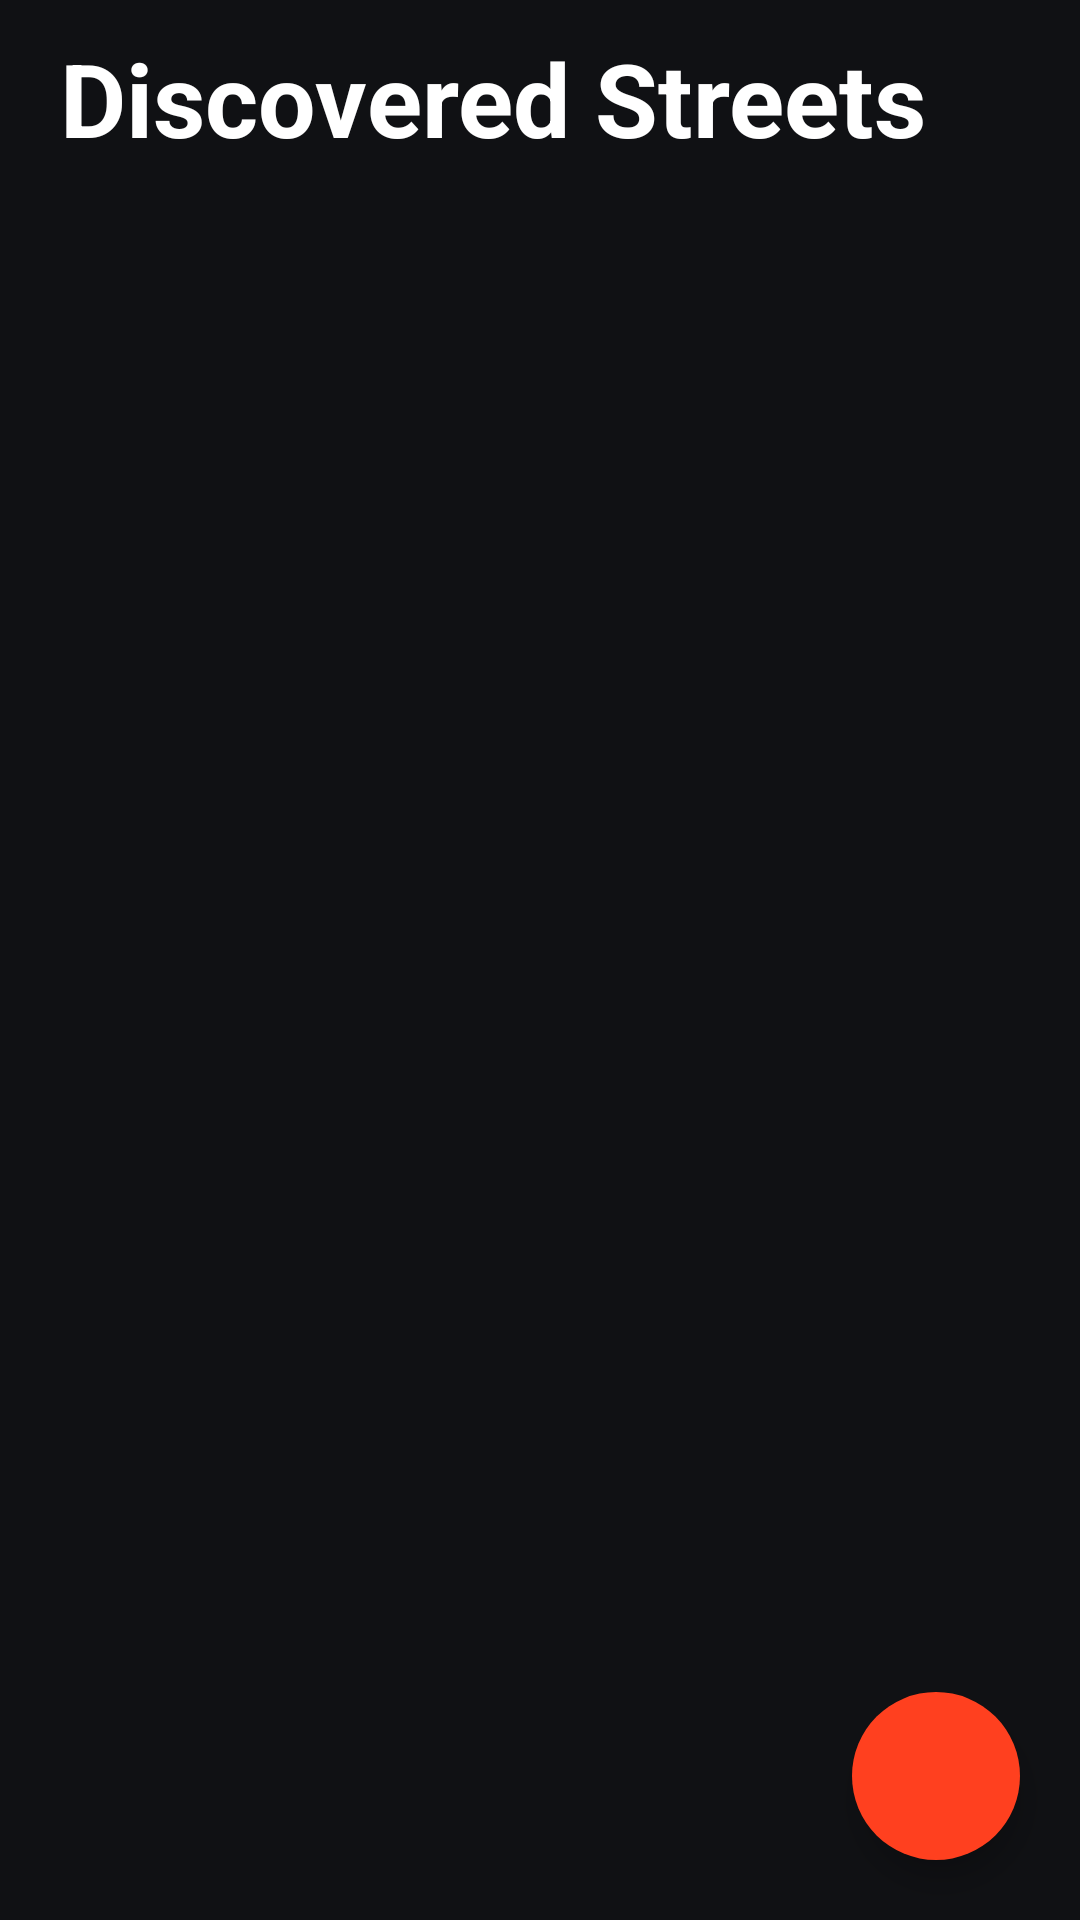

Write the Android layout XML for this screen, with the resource values it uses.
<!-- AndroidManifest.xml: application theme Theme.CrumbMaster -->
<!-- res/layout/activity_streets.xml -->
<?xml version="1.0" encoding="utf-8"?>
<RelativeLayout xmlns:android="http://schemas.android.com/apk/res/android"
    xmlns:app="http://schemas.android.com/apk/res-auto"
    xmlns:tools="http://schemas.android.com/tools"
    android:layout_width="match_parent"
    android:layout_height="match_parent"
    tools:context=".StreetsActivity"
    android:background="#101114">
    <TextView
        android:id="@+id/title_streets"
        android:layout_width="wrap_content"
        android:layout_height="wrap_content"
        android:layout_marginStart="20dp"
        android:layout_marginTop="10dp"
        android:text="Discovered Streets"
        android:textColor="@color/white"
        android:textSize="34sp"
        android:textStyle="bold" />
    <ScrollView
        android:layout_width="match_parent"
        android:layout_height="wrap_content"
        android:scrollbars="none"
        android:layout_margin="10dp"
        android:layout_below="@id/title_streets">
        <com.google.android.material.chip.ChipGroup
            android:id="@+id/chipGroup"
            android:layout_width="match_parent"
            android:layout_height="match_parent"
            >
        </com.google.android.material.chip.ChipGroup>

    </ScrollView >
    <com.google.android.material.floatingactionbutton.FloatingActionButton
        android:id="@+id/BackBtn_streets"
        android:layout_width="wrap_content"
        android:layout_height="wrap_content"
        android:layout_alignParentEnd="true"
        android:layout_alignParentBottom="true"
        android:backgroundTint="#FF401F"
        android:clickable="true"
        android:src="@drawable/menu_icon_back"
        app:borderWidth="0dp"
        app:tint="@color/white"
        app:useCompatPadding="false"
        tools:ignore="SpeakableTextPresentCheck"
        android:layout_margin="20dp"/>


</RelativeLayout>
<!-- resources referenced by this layout -->
<resources>
  <color name="white">#FFFFFFFF</color>
  <style name="Theme.CrumbMaster" parent="Theme.MaterialComponents.DayNight.NoActionBar">
          
          <item name="colorPrimary">@color/black</item>
          <item name="colorPrimaryVariant">@color/secondary</item>
          <item name="colorOnPrimary">@color/white</item>
          
          <item name="colorSecondary">@color/teal_200</item>
          <item name="colorSecondaryVariant">@color/teal_700</item>
          <item name="colorOnSecondary">@color/black</item>
          
          <item name="android:statusBarColor" tools:targetApi="l">?attr/colorPrimaryVariant</item>
          
      </style>
  <color name="black">#FF000000</color>
  <color name="secondary">#B32D16</color>
  <color name="teal_200">#FF03DAC5</color>
  <color name="teal_700">#FF018786</color>
</resources>
